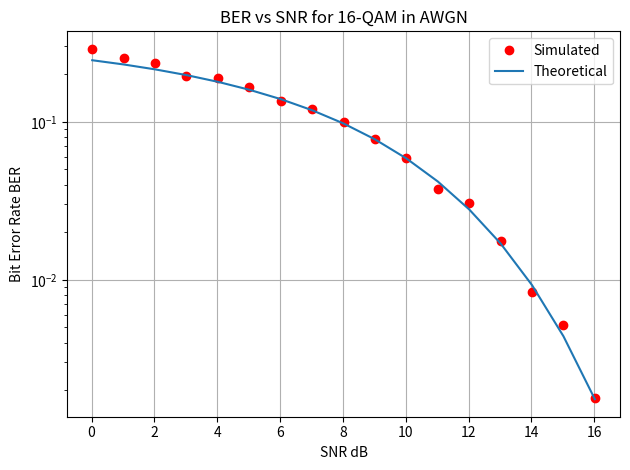

Reproduce this figure in Python.
import numpy as np
import matplotlib.pyplot as plt
from scipy.special import erfc


class BitSource:
    """A - Bit Source"""

    def __init__(self, bit_count=4000):
        self.bit_count = bit_count

    def generate_bits(self):
        return np.random.randint(0, 2, self.bit_count)


class SymbolMapping16QAM:
    """B - Symbol Mapping QAM"""

    def __init__(self):
        self._a = np.sqrt(1 / 10)  # Normalization factor for unit power
        self.bits_per_symbol = 4

    def map_bits_to_symbols(self, bits: np.ndarray) -> np.ndarray:
        if len(bits) % 4 != 0:
            raise ValueError("Bit length must be multiple of 4.")
        B = bits.reshape(4, -1)
        B1, B2, B3, B4 = B[0], B[1], B[2], B[3]
        symbols = self._a * (
            -2 * (B3 - 0.5) * (3 - 2 * B4) - 1j * 2 * (B1 - 0.5) * (3 - 2 * B2)
        )
        return symbols

    def demap_symbols_to_bits(self, symbols: np.ndarray) -> np.ndarray:
        a = 1 / np.sqrt(10)
        B5 = (symbols.imag < 0).astype(int)
        B6 = ((symbols.imag < 2 * a) & (symbols.imag > -2 * a)).astype(int)
        B7 = (symbols.real < 0).astype(int)
        B8 = ((symbols.real < 2 * a) & (symbols.real > -2 * a)).astype(int)

        bits_est = np.vstack([B5, B6, B7, B8])
        return bits_est.reshape(-1, order="F")


class Upsampling:
    """C - Upsampling"""

    def process(self, symbols: np.ndarray) -> np.ndarray:
        # TODO: Implement actual upsampling
        return symbols


class PulseShapingFilter:
    """D - Pulse Shaping Filter"""

    def apply(self, signal: np.ndarray) -> np.ndarray:
        # TODO: Implement pulse shaping filter
        return signal


class TXAmplification:
    """TX Amplification + AC Coupling (Placeholder)"""

    def apply(self, signal: np.ndarray) -> np.ndarray:
        # TODO: Implement TX amplification and AC coupling
        return signal


class AWGNChannel:
    """E - AWGN Channel"""

    def __init__(self, snr_db: float):
        self.snr_db = snr_db
        self._N0 = 1 / (10 ** (snr_db / 10))

    def transmit(self, signal: np.ndarray) -> np.ndarray:
        noise = np.sqrt(self._N0 / 2) * (
            np.random.randn(len(signal)) + 1j * np.random.randn(len(signal))
        )
        return signal + noise


class Realignment:
    """F - Realignment"""

    def apply(self, signal: np.ndarray) -> np.ndarray:
        # TODO: Implement realignment
        return signal


class Resampling:
    """G - Resampling"""

    def process(self, signal: np.ndarray) -> np.ndarray:
        # TODO: Implement resampling
        return signal


class RXSetup:
    """RX Setup Params + Equalizer Initialization (Placeholder)"""

    def initialize(self):
        # TODO: Initialize RX parameters and equalizer
        pass


class Decision:
    """H - Decision"""

    def __init__(self):
        self.bits_per_symbol = 4

    def demodulate(self, symbols: np.ndarray) -> np.ndarray:
        a = 1 / np.sqrt(10)
        B5 = (symbols.imag < 0).astype(int)
        B6 = ((symbols.imag < 2 * a) & (symbols.imag > -2 * a)).astype(int)
        B7 = (symbols.real < 0).astype(int)
        B8 = ((symbols.real < 2 * a) & (symbols.real > -2 * a)).astype(int)

        bits_est = np.vstack([B5, B6, B7, B8])
        return bits_est.reshape(-1, order="F")


class ErrorCounting:
    """I - Error Counting BER and SER"""

    def __init__(self, bits_per_symbol=4):
        self.bits_per_symbol = bits_per_symbol

    def compute_ber_ser(
        self, original_bits: np.ndarray, decoded_bits: np.ndarray
    ) -> tuple:
        if original_bits.shape != decoded_bits.shape:
            raise ValueError("Original and decoded bits shape mismatch.")

        total_bits = len(original_bits)
        bit_errors = np.sum(original_bits != decoded_bits)
        ber = bit_errors / total_bits

        total_symbols = total_bits // self.bits_per_symbol
        orig_sym = original_bits.reshape((total_symbols, self.bits_per_symbol))
        dec_sym = decoded_bits.reshape((total_symbols, self.bits_per_symbol))
        symbol_errors = np.sum(np.any(orig_sym != dec_sym, axis=1))
        ser = symbol_errors / total_symbols

        return ber, ser


def run_simulation():
    np.random.seed(0)
    bit_source = BitSource()
    symbol_mapping = SymbolMapping16QAM()
    upsampling = Upsampling()
    pulse_shaping_filter = PulseShapingFilter()
    tx_amplification = TXAmplification()         # Added TX Amplification placeholder
    realignment = Realignment()
    resampling = Resampling()
    rx_setup = RXSetup()                         # Added RX Setup placeholder
    rx_setup.initialize()
    decision = Decision()
    error_counting = ErrorCounting()

    Eb_No_dB = np.arange(-6, 11, 1)
    bits_per_symbol = 4
    SNR_dB = Eb_No_dB + 10 * np.log10(bits_per_symbol)
    BER = np.zeros(len(SNR_dB))

    for idx, snr_db in enumerate(SNR_dB):
        awgn_channel = AWGNChannel(snr_db)
        total_errors = 0
        orig_buffer = []
        decoded_buffer = []

        while total_errors < 100:
            bits = bit_source.generate_bits()               # A
            symbols = symbol_mapping.map_bits_to_symbols(bits)  # B
            symbols_up = upsampling.process(symbols)        # C
            shaped = pulse_shaping_filter.apply(symbols_up) # D
            amplified = tx_amplification.apply(shaped)      # TX Amplification + AC Coupling (TODO)
            received = awgn_channel.transmit(amplified)     # E
            realigned = realignment.apply(received)         # F
            resampled = resampling.process(realigned)       # G
            decoded_bits = decision.demodulate(resampled)   # H

            orig_bits = bits.reshape(4, -1).reshape(-1, order="F")

            errors = np.sum(orig_bits != decoded_bits)
            total_errors += errors

            orig_buffer.append(orig_bits)
            decoded_buffer.append(decoded_bits)

        all_orig_bits = np.concatenate(orig_buffer)
        all_decoded_bits = np.concatenate(decoded_buffer)
        BER[idx], _ = error_counting.compute_ber_ser(all_orig_bits, all_decoded_bits)
        print(f"SNR = {snr_db:.1f} dB, BER = {BER[idx]:.6e}")

    plt.figure()
    plt.semilogy(SNR_dB, BER, "or", label="Simulated")
    plt.grid(True)
    plt.title("BER vs SNR for 16-QAM in AWGN")
    plt.xlabel("SNR dB")
    plt.ylabel("Bit Error Rate BER")

    theory_ber = (3 / 8) * erfc(np.sqrt(0.4 * (10 ** (Eb_No_dB / 10))))
    plt.semilogy(SNR_dB, theory_ber, label="Theoretical")
    plt.legend()
    plt.tight_layout()
    plt.show()


if __name__ == "__main__":
    run_simulation()
